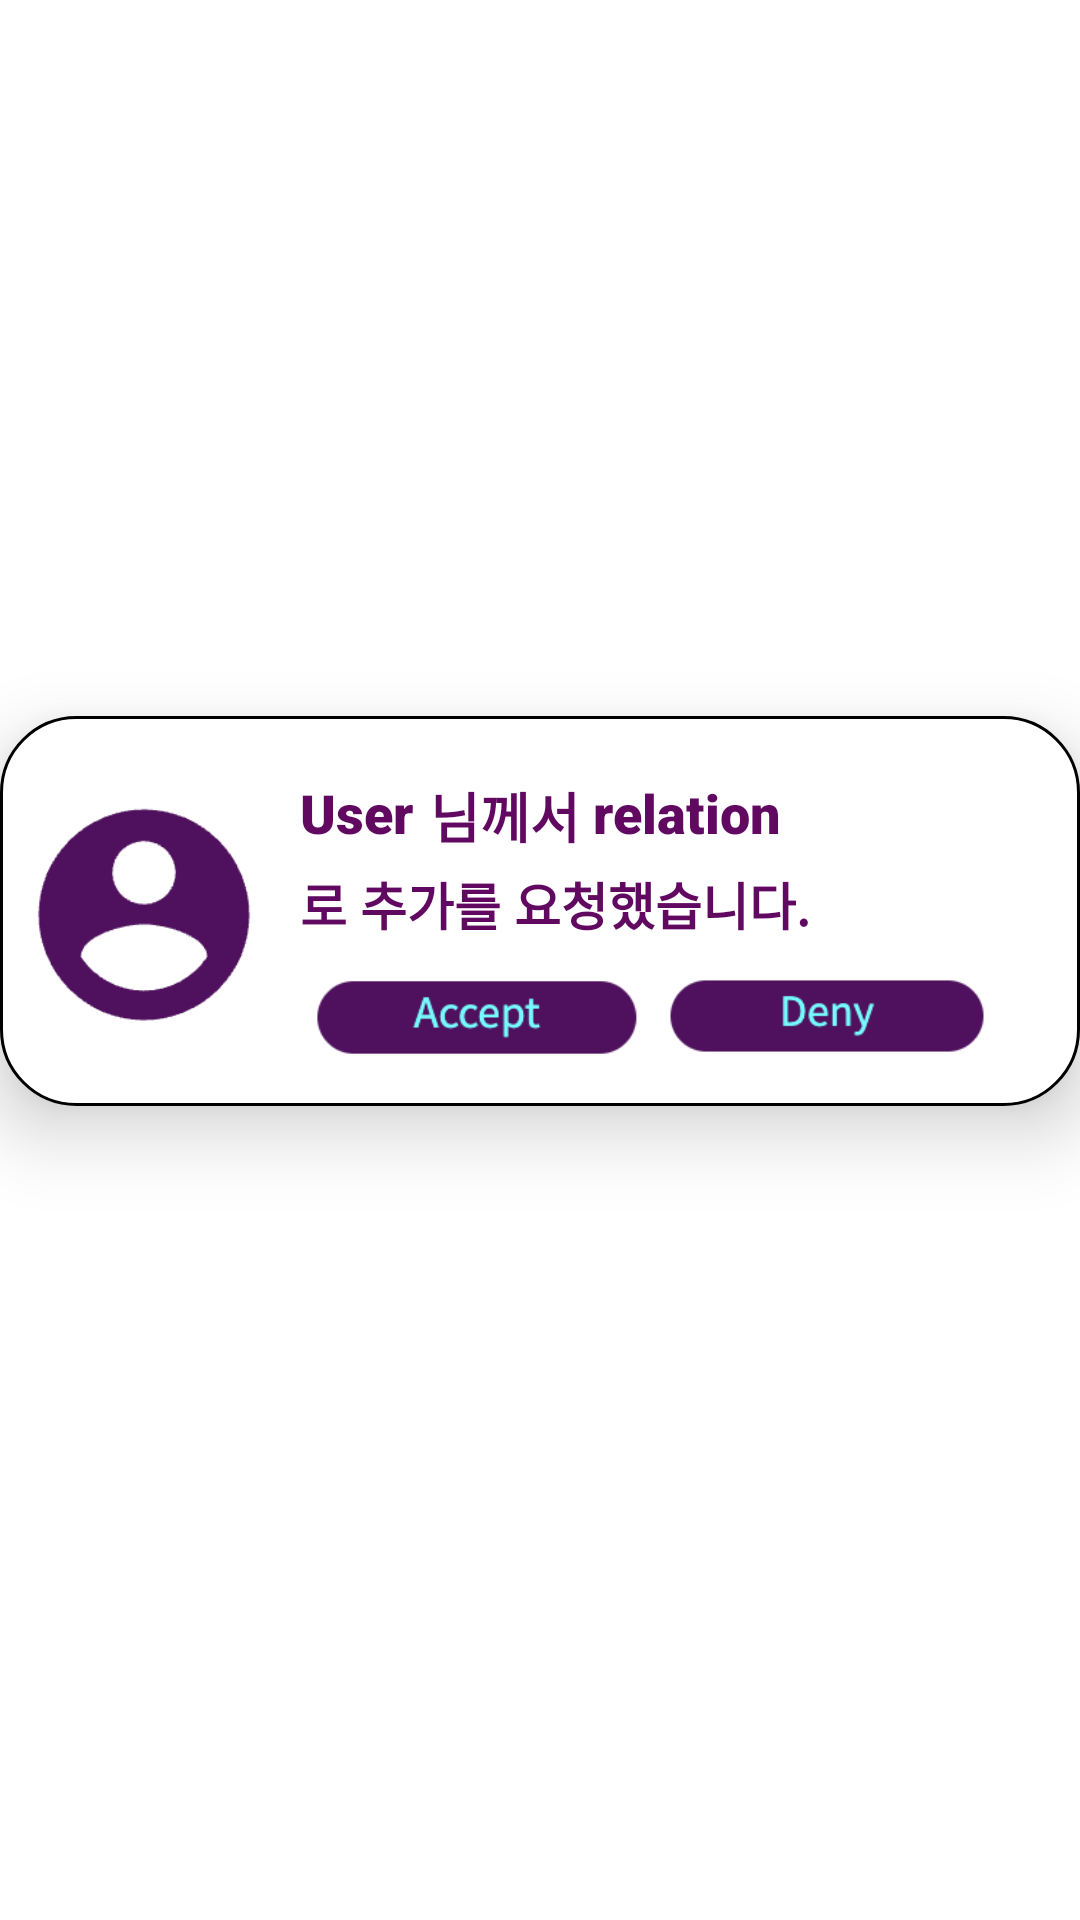

The Android layout XML behind this screen, and the referenced resources:
<!-- AndroidManifest.xml: application theme Theme.Autone -->
<!-- res/layout/fragment_notification_friend_request.xml -->
<?xml version="1.0" encoding="utf-8"?>
<androidx.constraintlayout.widget.ConstraintLayout xmlns:android="http://schemas.android.com/apk/res/android"
    xmlns:app="http://schemas.android.com/apk/res-auto"
    xmlns:tools="http://schemas.android.com/tools"
    android:layout_width="match_parent"
    android:layout_height="wrap_content"
    tools:context=".notification_friend_request">

    <View
        android:id="@+id/friendWhiteBoxViewTwo"
        android:layout_width="360dp"
        android:layout_height="130dp"
        android:layout_marginVertical="15dp"
        android:background="@drawable/notifications_textbox"
        android:elevation="15dp"
        app:layout_constraintBottom_toBottomOf="parent"
        app:layout_constraintEnd_toEndOf="parent"
        app:layout_constraintHorizontal_bias="0.484"
        app:layout_constraintStart_toStartOf="parent"
        app:layout_constraintTop_toTopOf="parent"
        app:layout_constraintVertical_bias="0.466" />

    <ImageView
        android:id="@+id/imageView100"
        android:layout_width="80dp"
        android:layout_height="80dp"
        android:layout_marginStart="8dp"
        android:src="@drawable/home_profile_icon"
        android:translationZ="16sp"
        app:layout_constraintBottom_toBottomOf="@+id/friendWhiteBoxViewTwo"
        app:layout_constraintStart_toStartOf="@+id/friendWhiteBoxViewTwo"
        app:layout_constraintTop_toTopOf="@+id/friendWhiteBoxViewTwo" />

    <TextView
        android:id="@+id/textView87"
        android:layout_width="wrap_content"
        android:layout_height="30dp"
        android:maxWidth="100dp"
        android:layout_marginStart="12dp"
        android:layout_marginTop="20dp"
        android:fontFamily="sans-serif-black"
        android:text="User"
        android:textColor="#610861"
        android:textSize="18sp"
        android:translationZ="16sp"
        app:layout_constraintStart_toEndOf="@+id/imageView100"
        app:layout_constraintTop_toTopOf="@+id/friendWhiteBoxViewTwo" />

    <TextView
        android:id="@+id/textView100"
        android:layout_width="90dp"
        android:layout_height="30dp"
        android:fontFamily="sans-serif-black"
        android:text="relation"
        android:textColor="#610861"
        android:textSize="18sp"
        android:translationZ="16sp"
        app:layout_constraintBottom_toBottomOf="@+id/textView99"
        app:layout_constraintEnd_toEndOf="@+id/friendWhiteBoxViewTwo"
        app:layout_constraintHorizontal_bias="0.0"
        app:layout_constraintStart_toEndOf="@+id/textView99"
        app:layout_constraintTop_toTopOf="@+id/friendWhiteBoxViewTwo"
        app:layout_constraintVertical_bias="1.0" />

    <TextView
        android:id="@+id/textView99"
        android:layout_width="60dp"
        android:layout_height="30dp"
        android:layout_marginTop="20dp"
        android:fontFamily="sans-serif-black"
        android:gravity="right"
        android:text="님께서 "
        android:textColor="#610861"
        android:textSize="18sp"
        android:translationZ="16sp"
        app:layout_constraintEnd_toEndOf="@+id/friendWhiteBoxViewTwo"
        app:layout_constraintHorizontal_bias="0.0"
        app:layout_constraintStart_toEndOf="@+id/textView87"
        app:layout_constraintTop_toTopOf="@+id/friendWhiteBoxViewTwo" />

    <TextView
        android:id="@+id/textView1000"
        android:layout_width="250dp"
        android:layout_height="30dp"
        android:fontFamily="sans-serif-black"
        android:gravity="left"
        android:text="로 추가를 요청했습니다. "
        android:textColor="#610861"
        android:textSize="17sp"
        android:translationZ="16sp"
        app:layout_constraintEnd_toEndOf="@+id/friendWhiteBoxViewTwo"
        app:layout_constraintHorizontal_bias="0.545"
        app:layout_constraintStart_toEndOf="@+id/imageView100"
        app:layout_constraintTop_toBottomOf="@+id/textView99" />

    <ImageView
        android:id="@+id/imageView101"
        android:layout_width="115dp"
        android:layout_height="40dp"
        android:layout_marginStart="12dp"
        android:clickable="true"
        android:focusable="true"
        android:src="@drawable/accept_a_friend_request"
        android:translationZ="16sp"
        app:layout_constraintBottom_toBottomOf="@+id/friendWhiteBoxViewTwo"
        app:layout_constraintStart_toEndOf="@+id/imageView100"
        app:layout_constraintTop_toBottomOf="@+id/textView1000"
        app:layout_constraintVertical_bias="0.0" />

    <ImageView
        android:id="@+id/imageView102"
        android:layout_width="110dp"
        android:layout_height="40dp"
        android:layout_marginEnd="24dp"
        android:src="@drawable/deny_a_friend_request"
        android:translationZ="16sp"
        app:layout_constraintBottom_toBottomOf="@+id/friendWhiteBoxViewTwo"
        app:layout_constraintEnd_toEndOf="@+id/friendWhiteBoxViewTwo"
        app:layout_constraintStart_toEndOf="@+id/imageView101"
        app:layout_constraintTop_toBottomOf="@+id/textView1000"
        app:layout_constraintVertical_bias="0.0" />

</androidx.constraintlayout.widget.ConstraintLayout>
<!-- resources referenced by this layout -->
<resources>
  <!-- drawable accept_a_friend_request: png bitmap (drawable, 8235 bytes) -->
  <!-- drawable deny_a_friend_request: png bitmap (drawable, 7557 bytes) -->
  <!-- drawable home_profile_icon: png bitmap (drawable, 7076 bytes) -->
  <!-- drawable notifications_textbox (drawable) -->
  <?xml version="1.0" encoding="utf-8"?>
  <shape xmlns:android="http://schemas.android.com/apk/res/android"
      android:shape="rectangle">
      <solid android:color="#FFFFFF"/>
      <corners android:bottomRightRadius="25dp"
          android:bottomLeftRadius="25dp"
          android:topRightRadius="25dp"
          android:topLeftRadius="25dp"/>
      <stroke android:width="1dp"
          color="#000000" />
  </shape>
  <style name="Theme.Autone" parent="Theme.MaterialComponents.DayNight.NoActionBar">
          
          <item name="colorPrimary">@color/purple_500</item>
          <item name="colorPrimaryVariant">@color/purple_700</item>
          <item name="colorOnPrimary">@color/white</item>
          
          <item name="colorSecondary">@color/teal_200</item>
          <item name="colorSecondaryVariant">@color/teal_700</item>
          <item name="colorOnSecondary">@color/black</item>
          
          <item name="android:statusBarColor" tools:targetApi="l">?attr/colorPrimaryVariant</item>
          
      </style>
  <!-- not gathered from this repository: default colours our renderer supplied (Android Studio template values) -->
  <color name="purple_500">#FF6200EE</color>
  <color name="purple_700">#FF3700B3</color>
  <color name="teal_200">#FF03DAC5</color>
  <color name="teal_700">#FF018786</color>
  <color name="black">#FF000000</color>
  <color name="white">#FFFFFFFF</color>
</resources>
